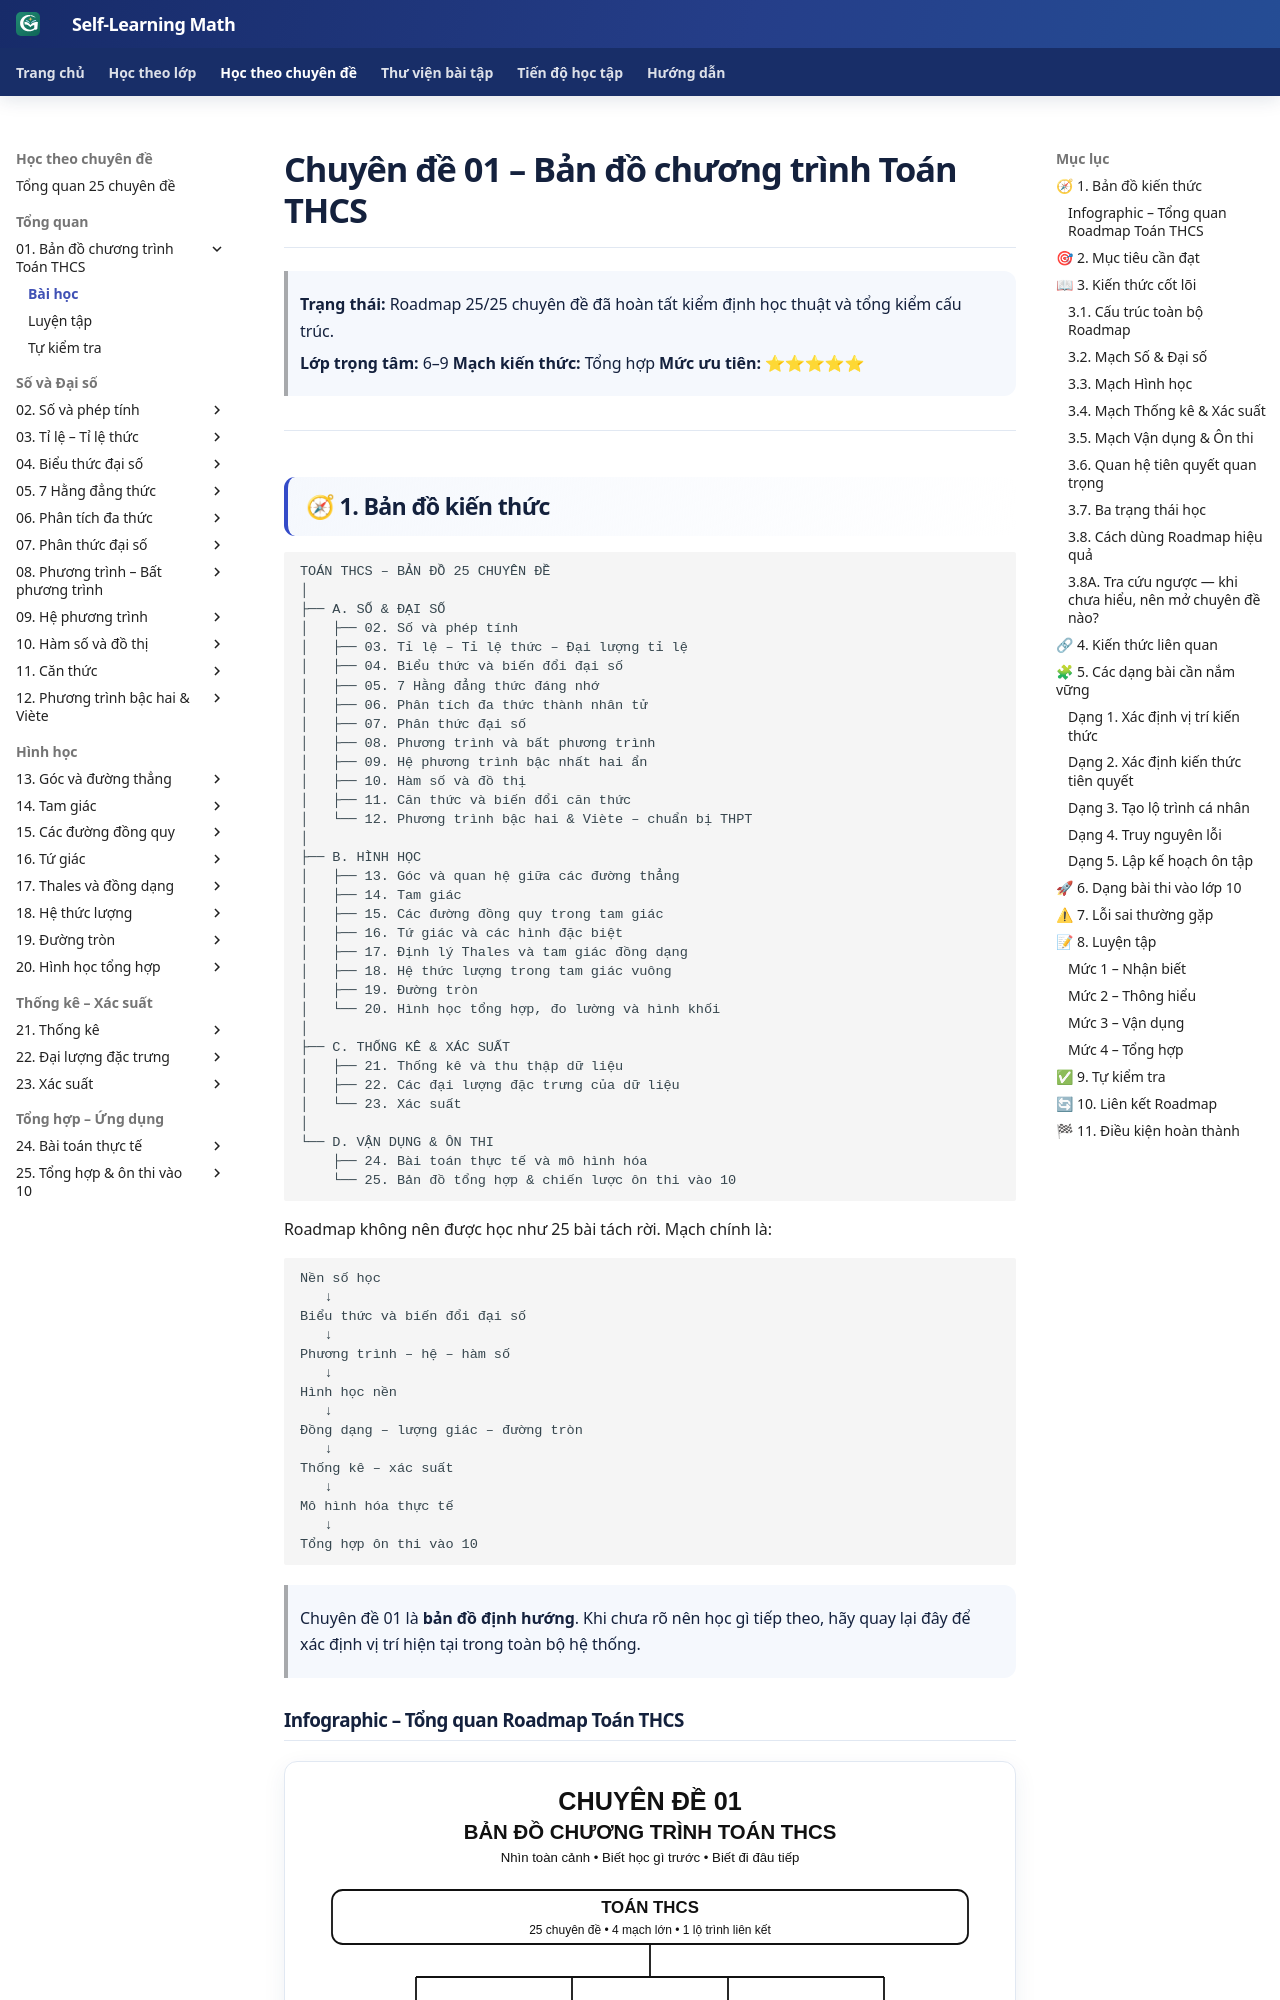

repository: TMA2015/roadmap-toan-thcs · page: kien-thuc/01-ban-do-chuong-trinh/index.html · generator: mkdocs

# Chuyên đề 01 – Bản đồ chương trình Toán THCS

> **Trạng thái:** Roadmap 25/25 chuyên đề đã hoàn tất kiểm định học thuật và tổng kiểm cấu trúc.
>
> **Lớp trọng tâm:** 6–9
> **Mạch kiến thức:** Tổng hợp
> **Mức ưu tiên:** ⭐⭐⭐⭐⭐

---

## 🧭 1. Bản đồ kiến thức

```text
TOÁN THCS – BẢN ĐỒ 25 CHUYÊN ĐỀ
│
├── A. SỐ & ĐẠI SỐ
│   ├── 02. Số và phép tính
│   ├── 03. Tỉ lệ – Tỉ lệ thức – Đại lượng tỉ lệ
│   ├── 04. Biểu thức và biến đổi đại số
│   ├── 05. 7 Hằng đẳng thức đáng nhớ
│   ├── 06. Phân tích đa thức thành nhân tử
│   ├── 07. Phân thức đại số
│   ├── 08. Phương trình và bất phương trình
│   ├── 09. Hệ phương trình bậc nhất hai ẩn
│   ├── 10. Hàm số và đồ thị
│   ├── 11. Căn thức và biến đổi căn thức
│   └── 12. Phương trình bậc hai & Viète – chuẩn bị THPT
│
├── B. HÌNH HỌC
│   ├── 13. Góc và quan hệ giữa các đường thẳng
│   ├── 14. Tam giác
│   ├── 15. Các đường đồng quy trong tam giác
│   ├── 16. Tứ giác và các hình đặc biệt
│   ├── 17. Định lý Thales và tam giác đồng dạng
│   ├── 18. Hệ thức lượng trong tam giác vuông
│   ├── 19. Đường tròn
│   └── 20. Hình học tổng hợp, đo lường và hình khối
│
├── C. THỐNG KÊ & XÁC SUẤT
│   ├── 21. Thống kê và thu thập dữ liệu
│   ├── 22. Các đại lượng đặc trưng của dữ liệu
│   └── 23. Xác suất
│
└── D. VẬN DỤNG & ÔN THI
    ├── 24. Bài toán thực tế và mô hình hóa
    └── 25. Bản đồ tổng hợp & chiến lược ôn thi vào 10
```

Roadmap không nên được học như 25 bài tách rời. Mạch chính là:

```text
Nền số học
   ↓
Biểu thức và biến đổi đại số
   ↓
Phương trình – hệ – hàm số
   ↓
Hình học nền
   ↓
Đồng dạng – lượng giác – đường tròn
   ↓
Thống kê – xác suất
   ↓
Mô hình hóa thực tế
   ↓
Tổng hợp ôn thi vào 10
```

> Chuyên đề 01 là **bản đồ định hướng**. Khi chưa rõ nên học gì tiếp theo, hãy quay lại đây để xác định vị trí hiện tại trong toàn bộ hệ thống.

### Infographic – Tổng quan Roadmap Toán THCS

![Infographic tổng quan Chuyên đề 01 – Bản đồ chương trình Toán THCS](../../assets/infographics/01/01-overview.svg)

---
